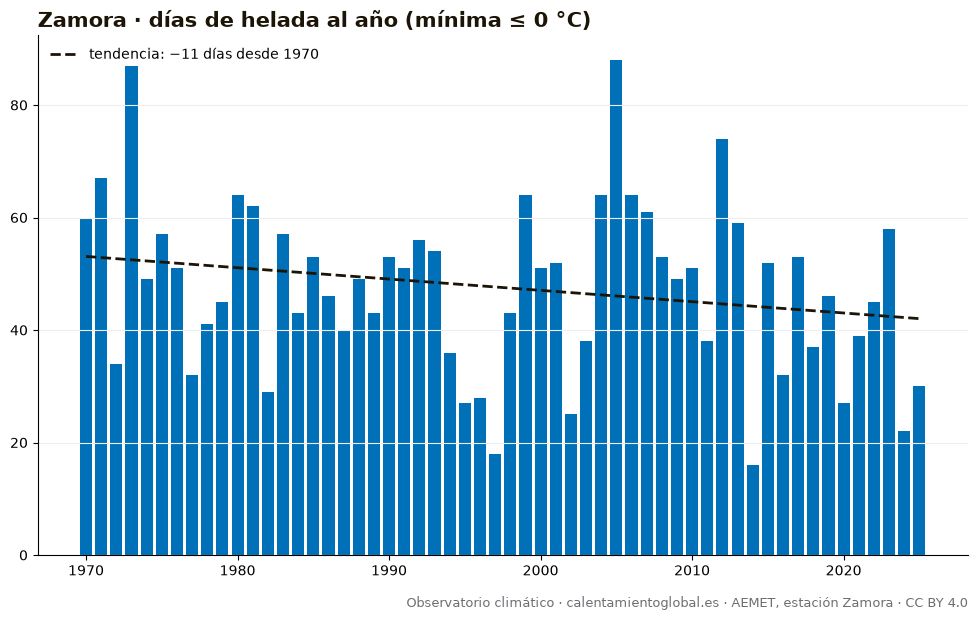

Source data for this figure (header and first rows):
anio, días_de_helada_al_año_(mínima_≤_0_°C)
1970, 60
1971, 67
1972, 34
1973, 87
1974, 49
1975, 57
1976, 51
1977, 32
1978, 41
1979, 45
1980, 64
1981, 62
1982, 29
1983, 57
1984, 43
1985, 53
1986, 46
1987, 40
1988, 49
1989, 43
1990, 53
1991, 51
1992, 56
1993, 54
1994, 36
1995, 27
1996, 28
1997, 18
1998, 43
1999, 64
2000, 51
2001, 52
2002, 25
2003, 38
2004, 64
2005, 88
2006, 64
2007, 61
2008, 53
2009, 49
2010, 51
2011, 38
2012, 74
2013, 59
2014, 16
2015, 52
2016, 32
2017, 53
2018, 37
2019, 46
2020, 27
2021, 39
2022, 45
2023, 58
2024, 22
2025, 30
